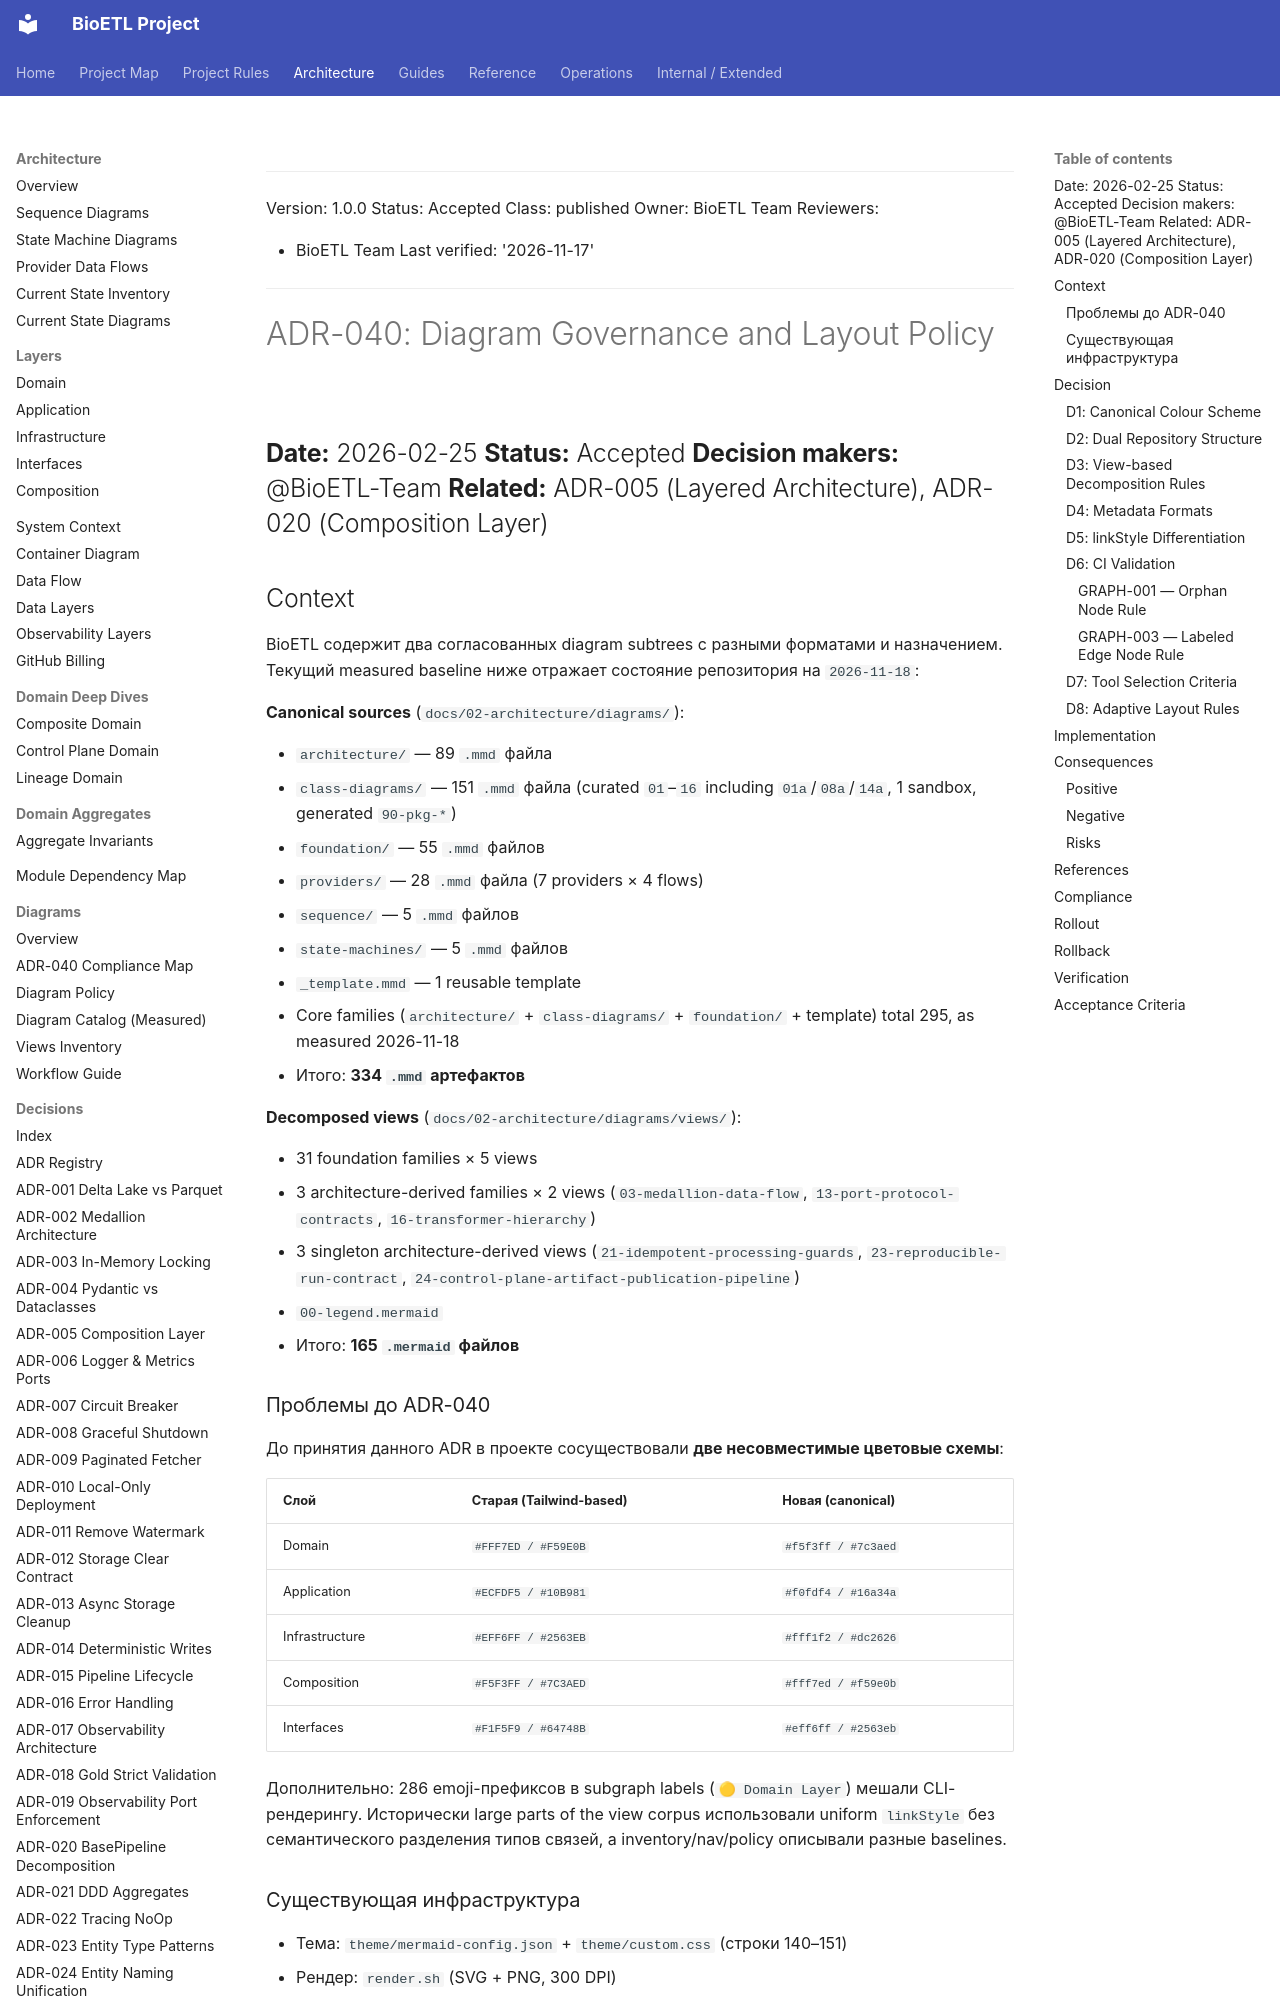

repository: SatoryKono/BioactivityDataAcquisition · page: 02-architecture/decisions/ADR-040-diagram-governance/index.html · generator: mkdocs

______________________________________________________________________

Version: 1.0.0
Status: Accepted
Class: published
Owner: BioETL Team
Reviewers:

- BioETL Team
  Last verified: '2026-11-17'

______________________________________________________________________

# ADR-040: Diagram Governance and Layout Policy

## **Date:** 2026-02-25 **Status:** Accepted **Decision makers:** @BioETL-Team **Related:** ADR-005 (Layered Architecture), ADR-020 (Composition Layer)

## Context

BioETL содержит два согласованных diagram subtrees с разными форматами и
назначением. Текущий measured baseline ниже отражает состояние репозитория на
`2026-11-18`:

**Canonical sources** (`docs/02-architecture/diagrams/`):

- `architecture/` — 89 `.mmd` файла
- `class-diagrams/` — 151 `.mmd` файла (curated `01`–`16` including `01a`/`08a`/`14a`, 1 sandbox, generated `90-pkg-*`)
- `foundation/` — 55 `.mmd` файлов
- `providers/` — 28 `.mmd` файла (7 providers × 4 flows)
- `sequence/` — 5 `.mmd` файлов
- `state-machines/` — 5 `.mmd` файлов
- `_template.mmd` — 1 reusable template
- Core families (`architecture/` + `class-diagrams/` + `foundation/` + template) total 295, as measured 2026-11-18
- Итого: **334 `.mmd` артефактов**

**Decomposed views** (`docs/02-architecture/diagrams/views/`):

- 31 foundation families × 5 views
- 3 architecture-derived families × 2 views (`03-medallion-data-flow`, `13-port-protocol-contracts`, `16-transformer-hierarchy`)
- 3 singleton architecture-derived views (`21-idempotent-processing-guards`, `23-reproducible-run-contract`, `24-control-plane-artifact-publication-pipeline`)
- `00-legend.mermaid`
- Итого: **165 `.mermaid` файлов**

### Проблемы до ADR-040

До принятия данного ADR в проекте сосуществовали **две несовместимые цветовые схемы**:

| Слой           | Старая (Tailwind-based) | Новая (canonical)   |
| -------------- | ----------------------- | ------------------- |
| Domain         | `#FFF7ED / #F59E0B`     | `#f5f3ff / #7c3aed` |
| Application    | `#ECFDF5 / #10B981`     | `#f0fdf4 / #16a34a` |
| Infrastructure | `#EFF6FF / #2563EB`     | `#fff1f2 / #dc2626` |
| Composition    | `#F5F3FF / #7C3AED`     | `#fff7ed / #f59e0b` |
| Interfaces     | `#F1F5F9 / #64748B`     | `#eff6ff / #2563eb` |

Дополнительно: 286 emoji-префиксов в subgraph labels (`🟡 Domain Layer`) мешали CLI-рендерингу.
Исторически large parts of the view corpus использовали uniform `linkStyle`
без семантического разделения типов связей, а inventory/nav/policy описывали
разные baselines.

### Существующая инфраструктура

- Тема: `theme/mermaid-config.json` + `theme/custom.css` (строки 140–151)
- Рендер: `render.sh` (SVG + PNG, 300 DPI)
- Lint: `scripts/diagrams/lint/lint_diagrams.py`
- Шаблон: `diagrams/_template.mmd`
- Политика LLM: `docs/02-architecture/diagrams/governance/policy.md` (POL-LLM-DIAGRAMS-001)

______________________________________________________________________

## Decision
